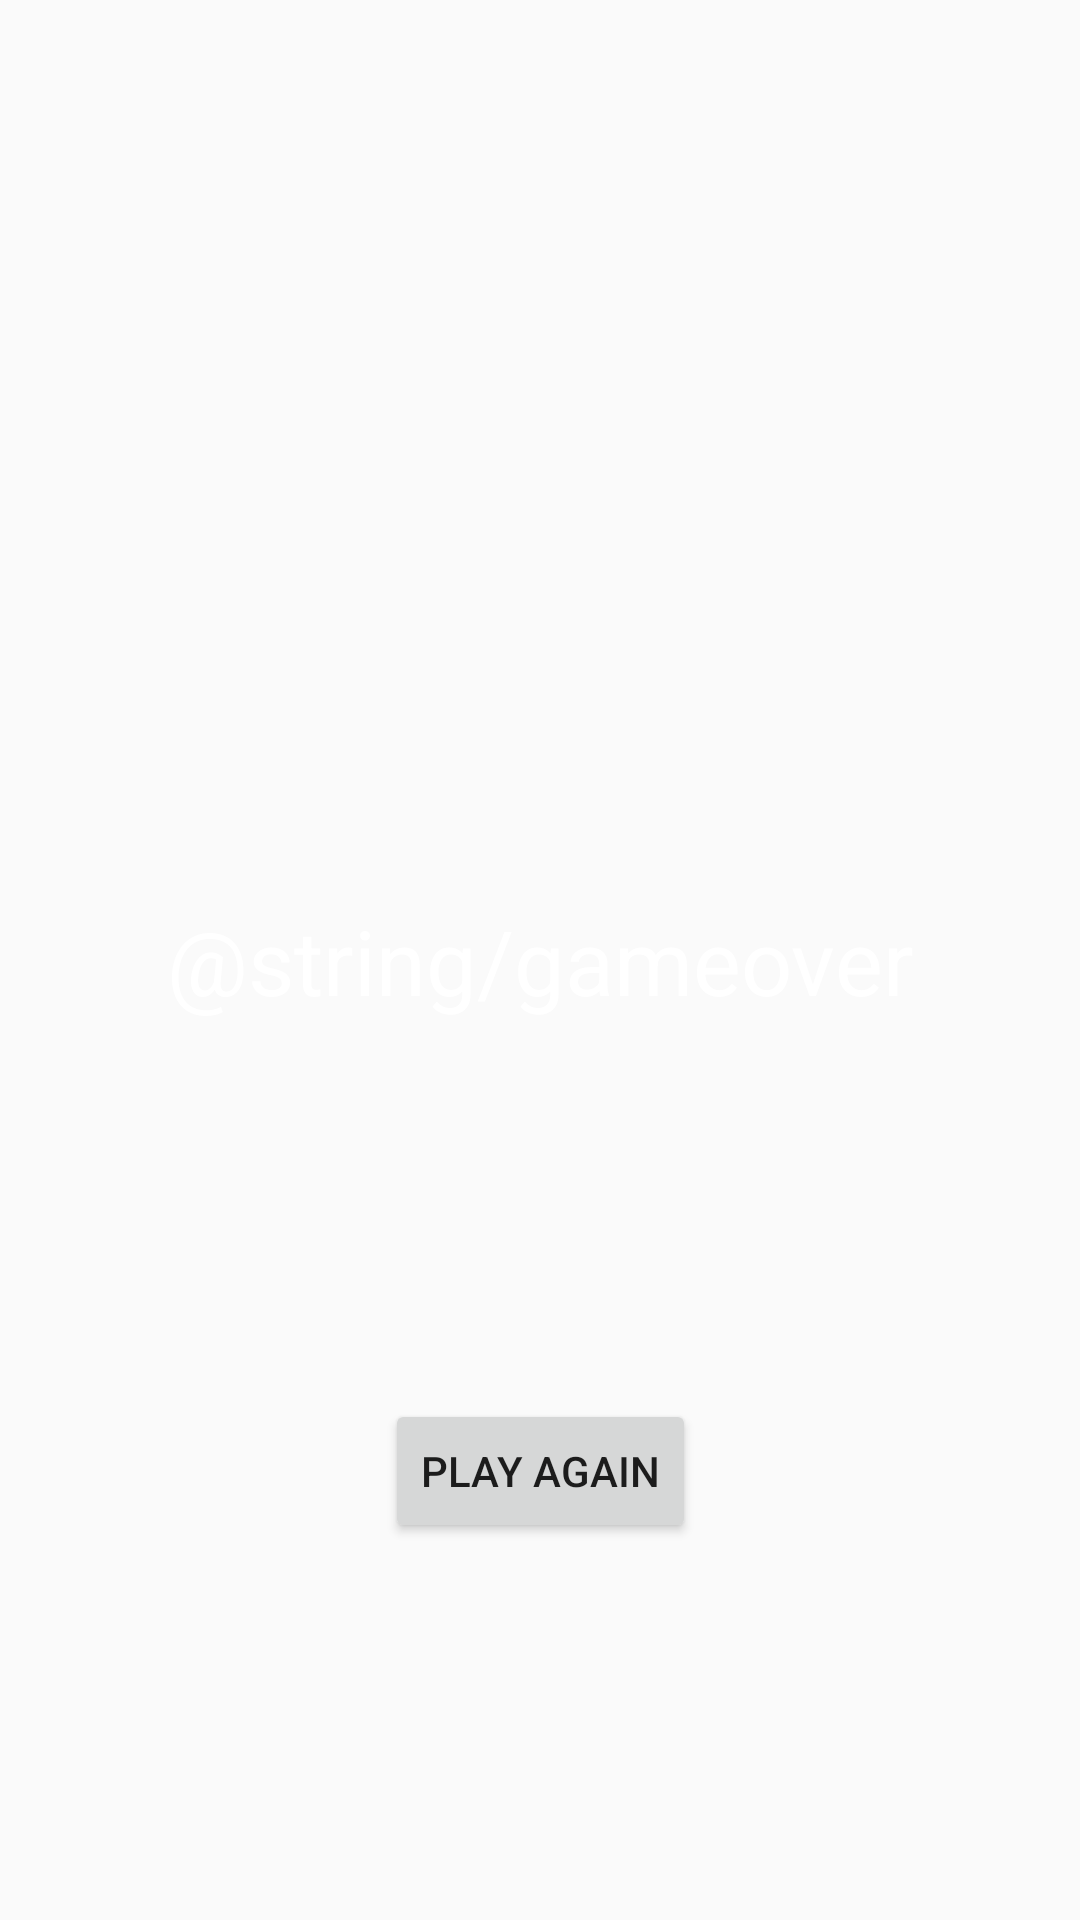

Android layout source for this screen:
<!-- AndroidManifest.xml: application theme AppTheme -->
<!-- res/layout/activity_game_over.xml -->
<?xml version="1.0" encoding="utf-8"?>
<android.support.constraint.ConstraintLayout
  xmlns:android="http://schemas.android.com/apk/res/android"
  xmlns:app="http://schemas.android.com/apk/res-auto"
  xmlns:tools="http://schemas.android.com/tools"
  android:layout_width="match_parent"
  android:layout_height="match_parent"
  android:background="@color/subtle"
  tools:context=".GameOver">

  <TextView
    android:id="@+id/game_over_display"
    android:layout_width="wrap_content"
    android:layout_height="wrap_content"
    android:layout_marginTop="8dp"
    android:layout_marginBottom="8dp"
    android:layout_marginStart="8dp"
    android:layout_marginEnd="8dp"
    android:layout_marginLeft="8dp"
    android:layout_marginRight="8dp"
    android:gravity="center_horizontal"
    android:text="@string/gameover"
    android:textColor="@color/white"
    android:textSize="30sp"
    app:layout_constraintBottom_toBottomOf="parent"
    app:layout_constraintEnd_toEndOf="parent"
    app:layout_constraintStart_toStartOf="parent"
    app:layout_constraintTop_toTopOf="parent"/>
  <Button
    android:id="@+id/button"
    android:layout_width="wrap_content"
    android:layout_height="wrap_content"
    android:layout_marginTop="8dp"
    android:layout_marginBottom="8dp"
    android:layout_marginStart="8dp"
    android:layout_marginEnd="8dp"
    android:layout_marginLeft="8dp"
    android:layout_marginRight="8dp"
    android:onClick="playAgain"
    android:text="Play Again"
    app:layout_constraintBottom_toBottomOf="parent"
    app:layout_constraintEnd_toEndOf="parent"
    app:layout_constraintStart_toStartOf="parent"
    app:layout_constraintTop_toBottomOf="@+id/game_over_display"/>
</android.support.constraint.ConstraintLayout>
<!-- resources referenced by this layout -->
<resources>
  <color name="white">#FFFFFF</color>
  <style name="AppTheme" parent="Theme.AppCompat.Light.DarkActionBar">
      
      <item name="colorPrimary">@color/colorPrimary</item>
      <item name="colorPrimaryDark">@color/colorPrimaryDark</item>
      <item name="colorAccent">@color/colorAccent</item>
    </style>
  <color name="colorPrimary">#FFFFFF</color>
  <color name="colorPrimaryDark">#000000</color>
  <color name="colorAccent">#371C85</color>
</resources>
